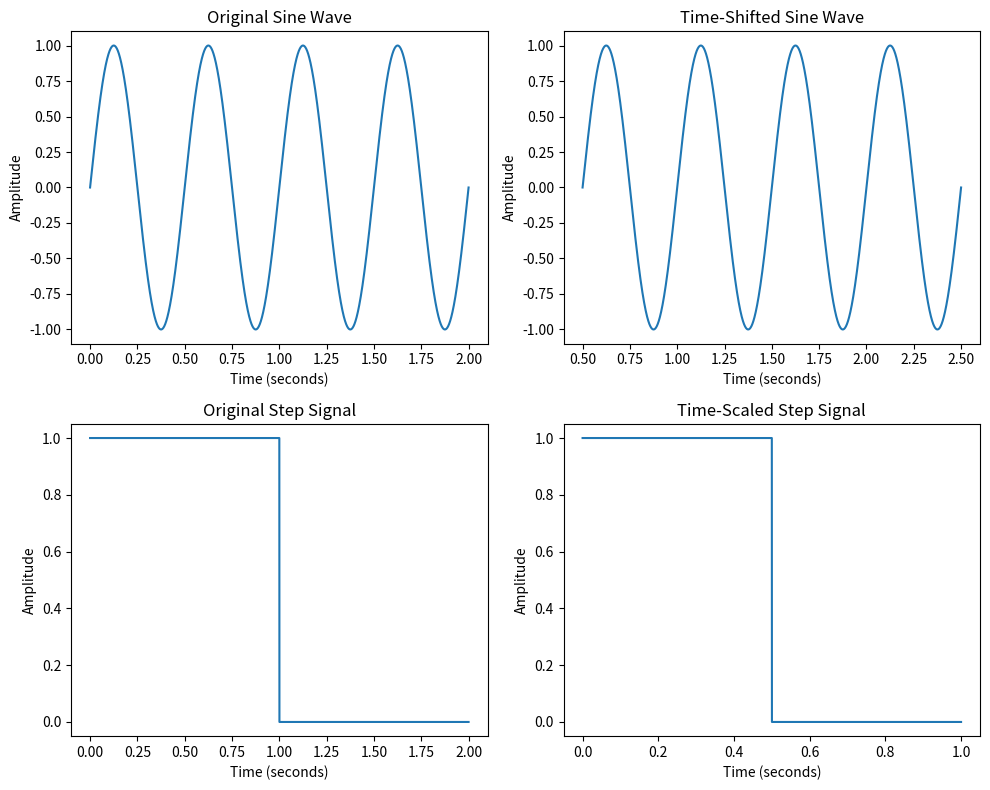

Here is the Python script that generated this plot:
import numpy as np
import matplotlib.pyplot as plt

def create_sine_wave(frequency, duration, sampling_rate=44100):
  t = np.linspace(0, duration, int(sampling_rate * duration))
  y = np.sin(2 * np.pi * frequency * t)
  return t, y

def create_step_signal(duration, sampling_rate=44100):
  t = np.linspace(0, duration, int(sampling_rate * duration))
  y= np.ones_like(t)
  y[int(len(y)/2):]=0
  return t,y

def time_shift(t, y, shift_amount):
  return t + shift_amount, y

def time_scale(t, y, scale_factor):
  return t * scale_factor, y
 
t1, y1 = create_sine_wave(frequency=2, duration=2)
t2, y2 = create_step_signal(duration=2)

t1_shifted, y1_shifted = time_shift(t1, y1, shift_amount=0.5)
t2_scaled, y2_scaled = time_scale(t2, y2, scale_factor=0.5)

plt.figure(figsize=(10, 8))

plt.subplot(2, 2, 1)
plt.plot(t1, y1)
plt.title("Original Sine Wave")
plt.xlabel("Time (seconds)")
plt.ylabel("Amplitude")

plt.subplot(2, 2, 2)
plt.plot(t1_shifted, y1_shifted)
plt.title("Time-Shifted Sine Wave")
plt.xlabel("Time (seconds)")
plt.ylabel("Amplitude")

plt.subplot(2, 2, 3)
plt.plot(t2 ,y2)
plt.title("Original Step Signal")
plt.xlabel("Time (seconds)")
plt.ylabel("Amplitude")

plt.subplot(2, 2, 4)
plt.plot(t2_scaled ,y2_scaled)
plt.title("Time-Scaled Step Signal")
plt.xlabel("Time (seconds)")
plt.ylabel("Amplitude")

plt.tight_layout()
plt.show()
